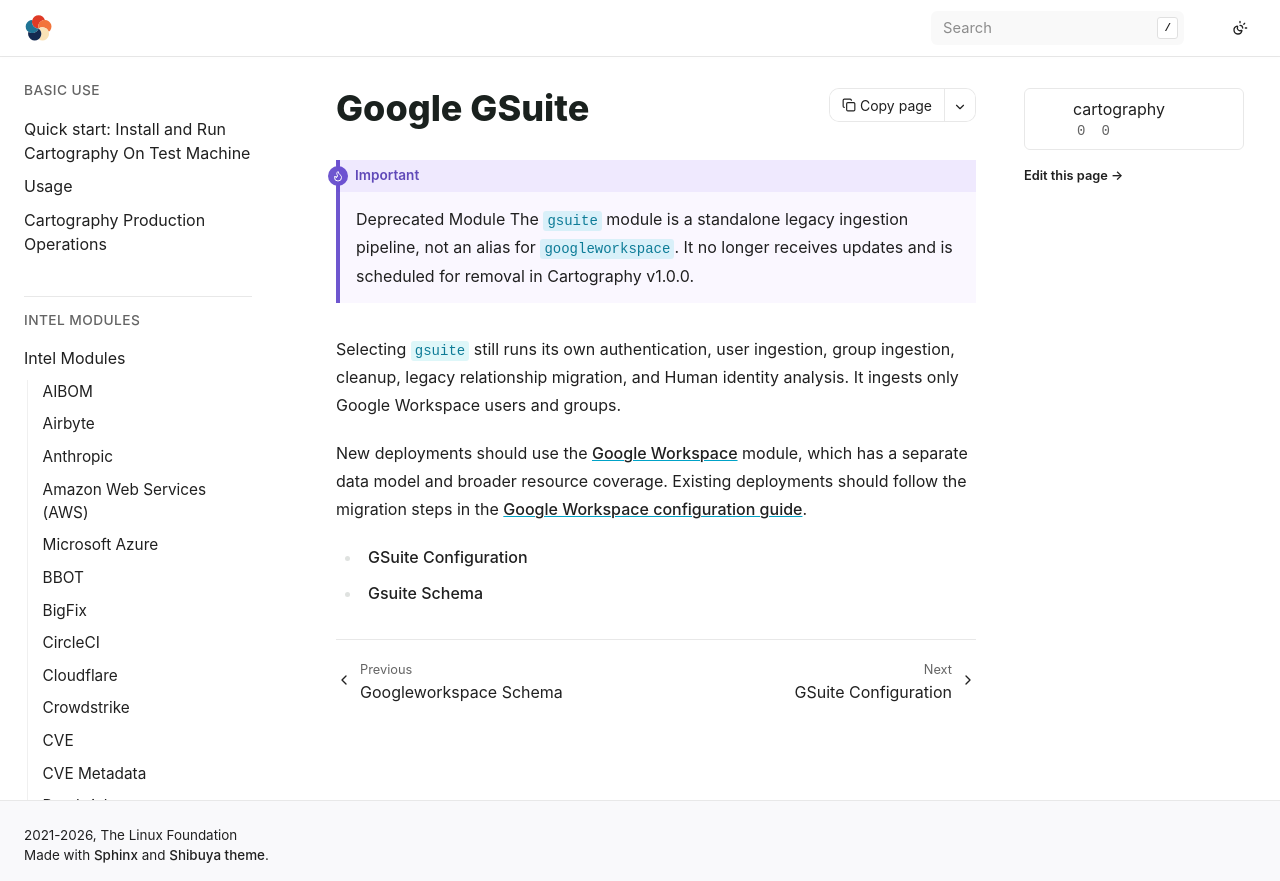

repository: Stratus-Ops-Console/cartography · page: modules/gsuite/index.html · generator: sphinx

# Google GSuite

:::{important} Deprecated Module
The `gsuite` module is a standalone legacy ingestion pipeline, not an alias for
`googleworkspace`. It no longer receives updates and is scheduled for removal
in Cartography v1.0.0.
:::

Selecting `gsuite` still runs its own authentication, user ingestion, group
ingestion, cleanup, legacy relationship migration, and Human identity analysis.
It ingests only Google Workspace users and groups.

New deployments should use the [Google Workspace](../googleworkspace/index.md)
module, which has a separate data model and broader resource coverage. Existing
deployments should follow the migration steps in the
[Google Workspace configuration guide](../googleworkspace/config.md).

```{toctree}
config
schema
```
